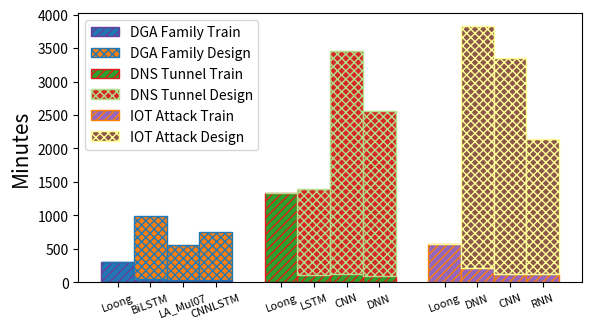

Write Python code to recreate this figure.
import matplotlib.pyplot as plt
import seaborn as sns
from matplotlib.backends.backend_pdf import PdfPages

HATCH = ['+', 'x', '/', 'o', '|', '\\', '-', 'O', '.', '*']
COLORS = sns.color_palette("Paired")

DGA1=[306,55,31,42]
DGA2=[0,55*17,31*17,42*17]
DGAlabel=["Loong","BiLSTM","LA_Mul07","R-CNN"]

DNS1=[1340,116,128,95]
DNS2=[0,116*11,128*26,95*26]
DNSlabel=["Loong","LSTM","CNN","DNN"]

IOT1=[571,213,124,119]
IOT2=[0,213*17,124*26,119*17]
IOTLabel=["Loong","DNN","CNN","RNN"]

total=["Loong","BiLSTM","LA_Mul07","CNNLSTM","Loong","LSTM","CNN","DNN","Loong","DNN","CNN","RNN"]




label1 = [0.1,0.2,0.3,0.4]
label2 = [0.6,0.7,0.8,0.9]
label3=[1.1,1.2,1.3,1.4]


width=0.1
fig, ax = plt.subplots(figsize=(6.5,3.5))

ax.bar(label1,DGA1, width,label='DGA Family Train',ec=COLORS[9], hatch=HATCH[2] * 4)
ax.bar(label1,DGA2, width,bottom=DGA1,label='DGA Family Design',ec=COLORS[1],hatch=HATCH[1] * 4)
ax.bar(label2,DNS1, width, label='DNS Tunnel Train',ec=COLORS[5], hatch=HATCH[2] * 4)
ax.bar(label2,DNS2, width,bottom=DNS1,label='DNS Tunnel Design',ec=COLORS[2],hatch=HATCH[1] * 4)
ax.bar(label3,IOT1, width, label='IOT Attack Train', ec=COLORS[7], hatch=HATCH[2] * 4)
ax.bar(label3,IOT2, width,bottom=IOT1,label='IOT Attack Design',ec=COLORS[10],hatch=HATCH[1] * 4)

ax.set_xticks([0.1,0.2,0.3,0.4,0.6,0.7,0.8,0.9,1.1,1.2,1.3,1.4])
ax.set_xticklabels(total,fontsize =8,rotation =20)


ax.set_ylabel('Minutes',fontsize=15)

ax.legend()

pp = PdfPages('时间对比.pdf')
plt.savefig(pp, format='pdf', bbox_inches='tight')
pp.close()

plt.show()